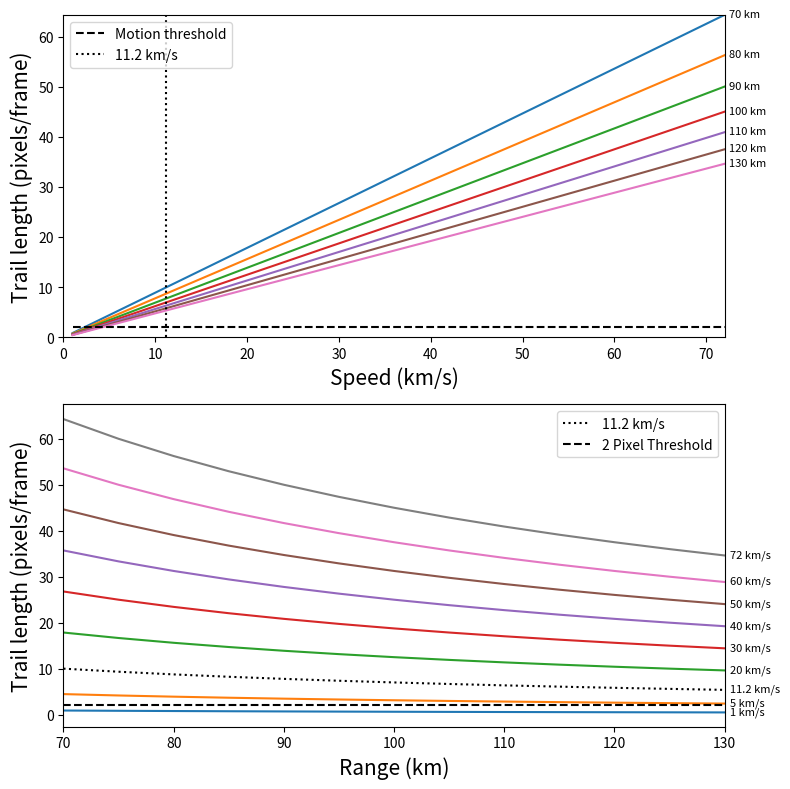
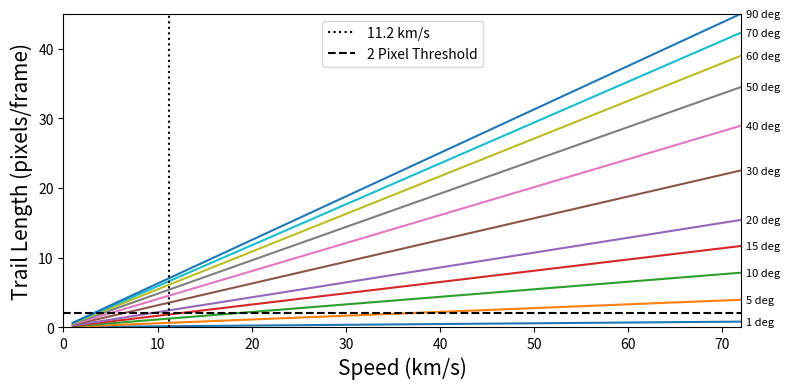

The script that saved these images, in order:
import numpy as np
import math
from matplotlib import pyplot as plt

hsteps = 12
vsteps = 8
asteps = 10

# v = np.linspace(1,72,vsteps+1)
# h = np.linspace(70,130,hsteps+1)

v = [1,5,11.2,20,30,40,50,60,72]
h = [70,75,80,85,90,95,100,105,110,115,120,125,130]
a = [1,5,10,15,20,30,40,50,60,70,90]

framerate = 32 # frame rate in fps
pangsize = 103 # detector pixel size in arcsecs

motionlimit = 2 # Minimum motion (pixels) per frame

psize = []
for i in range(hsteps+1):
	psize.append(math.tan((2*np.pi/360)*pangsize/(2*3600))*h[i]*2*1000) # size of pixel on sky at range h. In meters.

traillength = np.zeros((vsteps+1,hsteps+1)) # rows = height list, columns = speed list

angle = 90

for i in range(vsteps+1):
	for j in range(hsteps+1):
		traillength[i,j] = ((v[i]*1000*np.sin((2*np.pi/360)*angle)/(psize[j] * framerate )))

trailat100km = np.zeros((vsteps+1,asteps+1))

rcangle = 90 # Angle relative to row/column
if rcangle > 45:
	rcangle = 90-rcangle

for i in range(vsteps+1):
	for j in range(asteps+1):
		trailat100km[i,j] = (v[i]*1000/(math.tan((2*np.pi/360)*pangsize/(2*3600))*100*2*1000) / framerate * np.cos((2*np.pi/360)*rcangle))*np.sin((2*np.pi/360)*a[j])

# Above calculates for a meteor that is orthogonal to the look direction. A real meteor will
# typically not move orthogonal to the camera look direction. To deal with this, we need to
# calculate the angular rate for angles from 90 (orthogonal) to 0 (line-of-sight) degrees.

angrate = np.zeros((vsteps+1,hsteps+1))

for i in range(vsteps+1):
	for j in range(hsteps+1):
		angrate[i,j] = math.atan((v[i]/2)/h[j])*2*np.sin((2*np.pi/360)*angle) # angular rate of motion of trail in degrees / second


# length = np.sin((2*np.pi/360)*entryangle)

fig, ax = plt.subplots(2, figsize=(8,8))

for i in range(int(hsteps/2)+1):
	i = i*2
	ax[0].plot(v,traillength[:,i])
	ax[0].text(72.5,max(traillength[:,i]-0.5),str(int(h[i])) + ' km', size=8)

ax[0].set_xlim(0,72)
ax[0].set_ylim(0,max(traillength[:,0]))
ax[0].plot((min(v),max(v)),(motionlimit,motionlimit), linestyle='--', color='black', label='Motion threshold')
ax[0].plot((11.2,11.2),(0,max(traillength[:,0])), linestyle=':', color='black', label='11.2 km/s')
ax[0].set_xlabel('Speed (km/s)', size=15)
ax[0].set_ylabel('Trail length (pixels/frame)', size=15)

ax[0].legend(loc='upper left')

for i in range(vsteps+1):
	i = i
	if v[i] == 11.2:
		ax[1].plot(h,traillength[2,:], linestyle=':', color='black', label='11.2 km/s')
		ax[1].text(130.5,min(traillength[i,:]-0.5),str(v[i]) + ' km/s', size=8)
	else:
		ax[1].plot(h,traillength[i,:])
		ax[1].text(130.5,min(traillength[i,:]-0.5),str(v[i]) + ' km/s', size=8)

ax[1].set_xlim(70,130)
ax[1].plot((min(h),max(h)),(motionlimit,motionlimit), linestyle='--', color='black', label=str(motionlimit) + ' Pixel Threshold')
ax[1].set_xlabel('Range (km)', size=15)
ax[1].set_ylabel('Trail length (pixels/frame)', size=15)

plt.legend()

plt.tight_layout()

plt.savefig('TrailLengths.png', dpi=300)

plt.show()

plt.figure(figsize=(8,4))

for i in range(asteps+1):
	plt.plot(v,trailat100km[:,i])
	plt.text(72.5,max(trailat100km[:,i]-0.5),str(int(a[i])) + ' deg', size=8)

#plt.hlines(motionlimit,0,72, linestyle='--')
plt.plot((11.2,11.2),(0,max(trailat100km[:,asteps])), linestyle=':', color='black', label='11.2 km/s')
plt.plot((0,72),(motionlimit,motionlimit), linestyle='--', color='black', label=str(motionlimit) + ' Pixel Threshold')

plt.xlabel('Speed (km/s)', size=15)
plt.ylabel('Trail Length (pixels/frame)', size=15)
plt.xlim(0,72)
plt.ylim(0,max(trailat100km[:,asteps]))

plt.legend()
plt.tight_layout()

plt.show()
